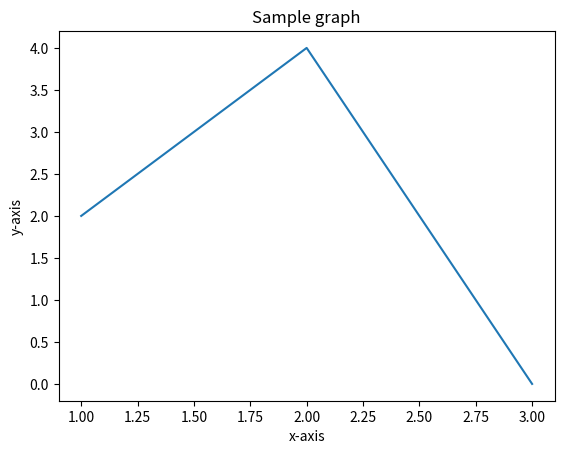

Generate this figure with matplotlib:
import matplotlib.pyplot as plt
import numpy as np

x = np.array([1, 2, 3])
y = np.array(([2, 4, 0]))

plt.xlabel('x-axis')
plt.ylabel('y-axis')
plt.title('Sample graph')

plt.plot(x, y)
plt.show()